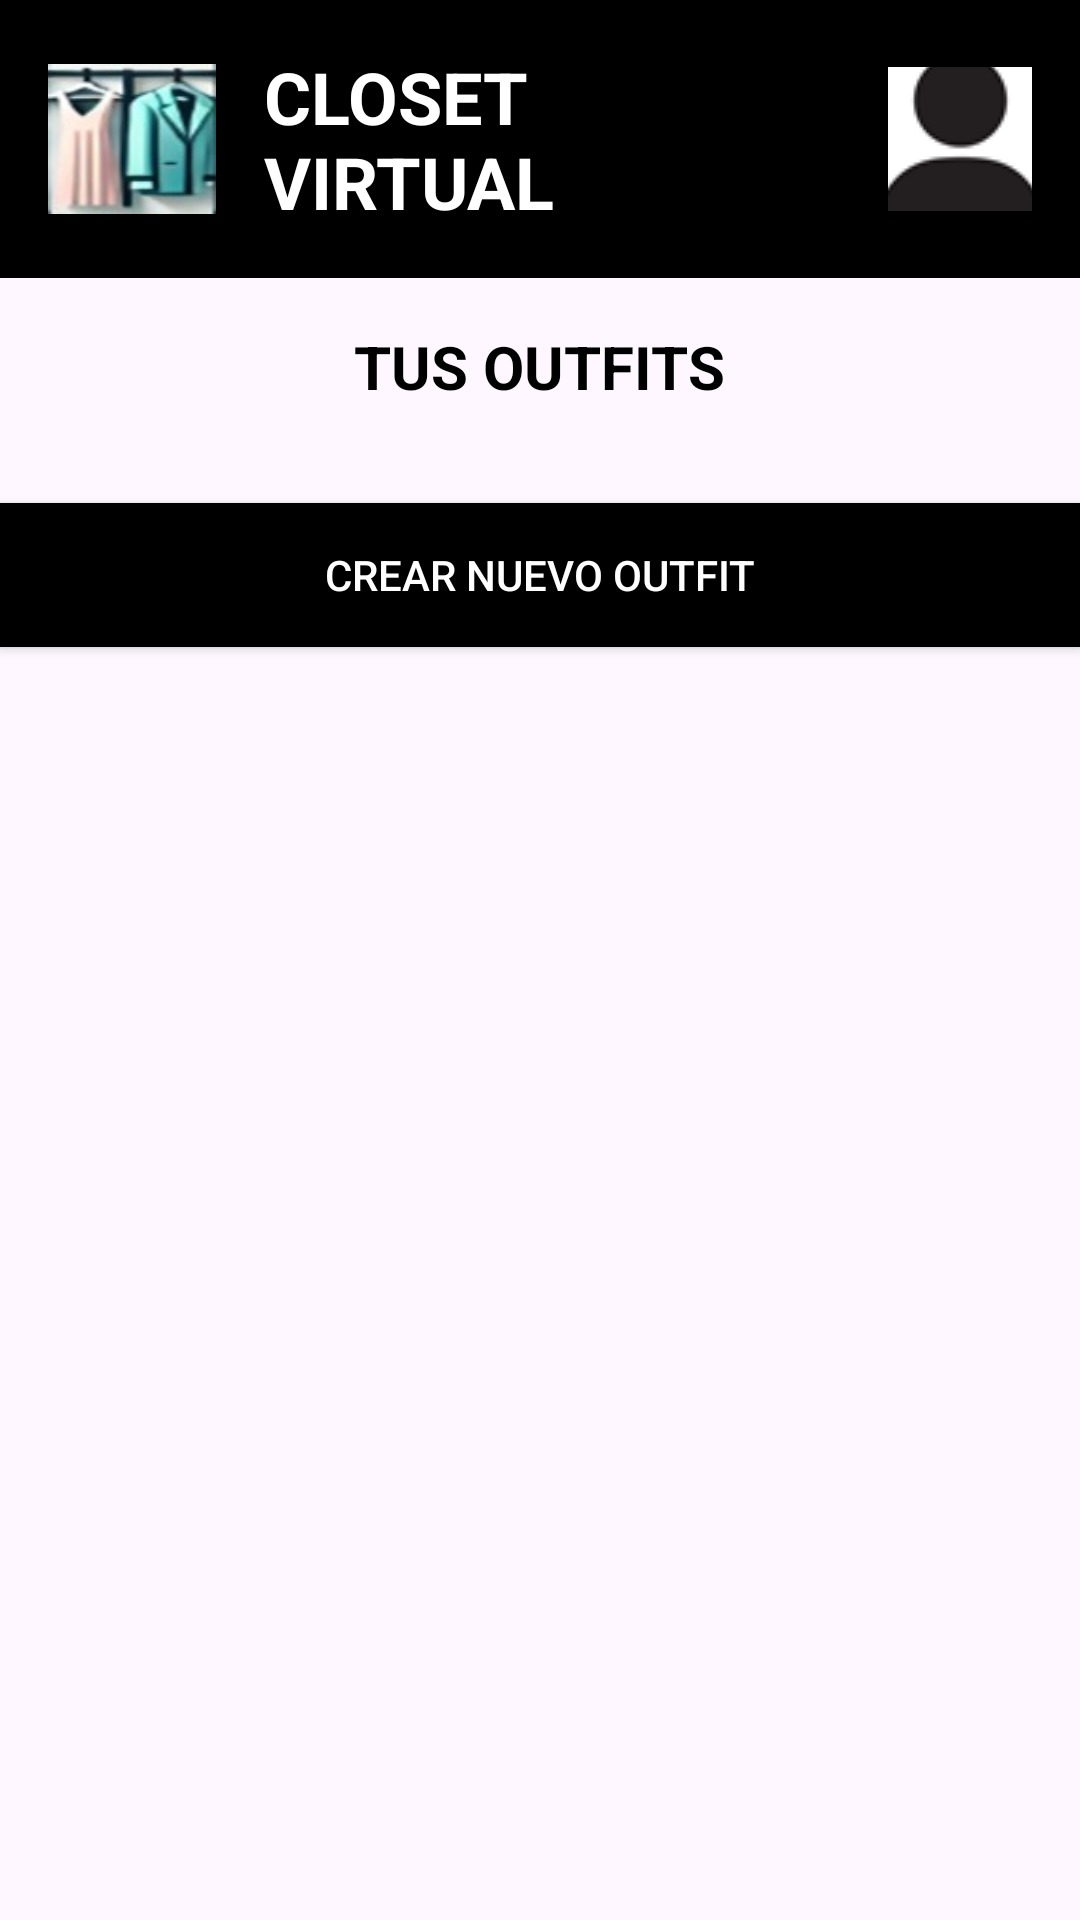

Layout XML and referenced resources for this Android screen:
<!-- AndroidManifest.xml: application theme Theme.ClosetVirtual -->
<!-- res/layout/activity_tus_outfits.xml -->
<?xml version="1.0" encoding="utf-8"?>
<LinearLayout
    xmlns:android="http://schemas.android.com/apk/res/android"
    xmlns:app="http://schemas.android.com/apk/res-auto"
    xmlns:tools="http://schemas.android.com/tools"

    android:id="@+id/activity_tus_outfits"
    android:layout_width="match_parent"
    android:layout_height="match_parent"
    android:orientation="vertical">

    <LinearLayout
        android:layout_width="match_parent"
        android:layout_height="wrap_content"
        android:orientation="horizontal"
        android:gravity="center_vertical"
        android:background="@android:color/black"
        android:padding="16dp">

        <ImageView
            android:layout_width="56dp"
            android:layout_height="56dp"
            android:src="@drawable/closet_icon"
            android:contentDescription="@string/closet_virtual" />

        <TextView
            android:layout_width="0dp"
            android:layout_height="wrap_content"
            android:layout_weight="1"
            android:layout_marginStart="16dp"
            android:text="@string/closet_virtual"
            android:textColor="@android:color/white"
            android:textSize="24sp"
            android:textStyle="bold" />

        <ImageButton
            android:id="@+id/btnUser"
            android:layout_width="48dp"
            android:layout_height="48dp"
            android:src="@drawable/user_iconn"
            android:background="?attr/selectableItemBackgroundBorderless"
            android:contentDescription="@string/usaurio" />
    </LinearLayout>

    <TextView
        android:id="@+id/tvTusOutfits"
        android:layout_width="wrap_content"
        android:layout_height="wrap_content"
        android:text="TUS OUTFITS"
        android:textColor="@android:color/black"
        android:textSize="20sp"
        android:textStyle="bold"
        android:layout_gravity="center"
        android:layout_marginTop="16dp" />

    <LinearLayout
        android:id="@+id/llListaOutfits"
        android:layout_width="match_parent"
        android:layout_height="wrap_content"
        android:orientation="vertical"
        android:layout_marginTop="24dp"
        android:paddingStart="24dp"
        android:paddingEnd="16dp">

        <androidx.recyclerview.widget.RecyclerView
            android:id="@+id/rvOutfits"
            android:layout_width="match_parent"
            android:layout_height="match_parent"/>
    </LinearLayout>

    <Button
        android:id="@+id/btnCrearOutfit"
        android:layout_width="match_parent"
        android:layout_height="wrap_content"
        android:text="CREAR NUEVO OUTFIT"
        android:layout_marginTop="8dp"
        android:background="@android:color/black"
        android:textColor="@android:color/white" />

</LinearLayout>
<!-- resources referenced by this layout -->
<resources>
  <!-- drawable closet_icon: jpg bitmap (drawable, 3463 bytes) -->
  <!-- drawable user_iconn: png bitmap (drawable, 5430 bytes) -->
  <string name="closet_virtual">CLOSET\nVIRTUAL</string>
  <string name="usaurio">Usuario</string>
  <style name="Theme.ClosetVirtual" parent="Base.Theme.ClosetVirtual" />
  <style name="Base.Theme.ClosetVirtual" parent="Theme.Material3.DayNight.NoActionBar">
          <item name="colorPrimary">@color/black</item>
      </style>
  <!-- not gathered from this repository: default colours our renderer supplied (Android Studio template values) -->
  <color name="black">#FF000000</color>
</resources>
